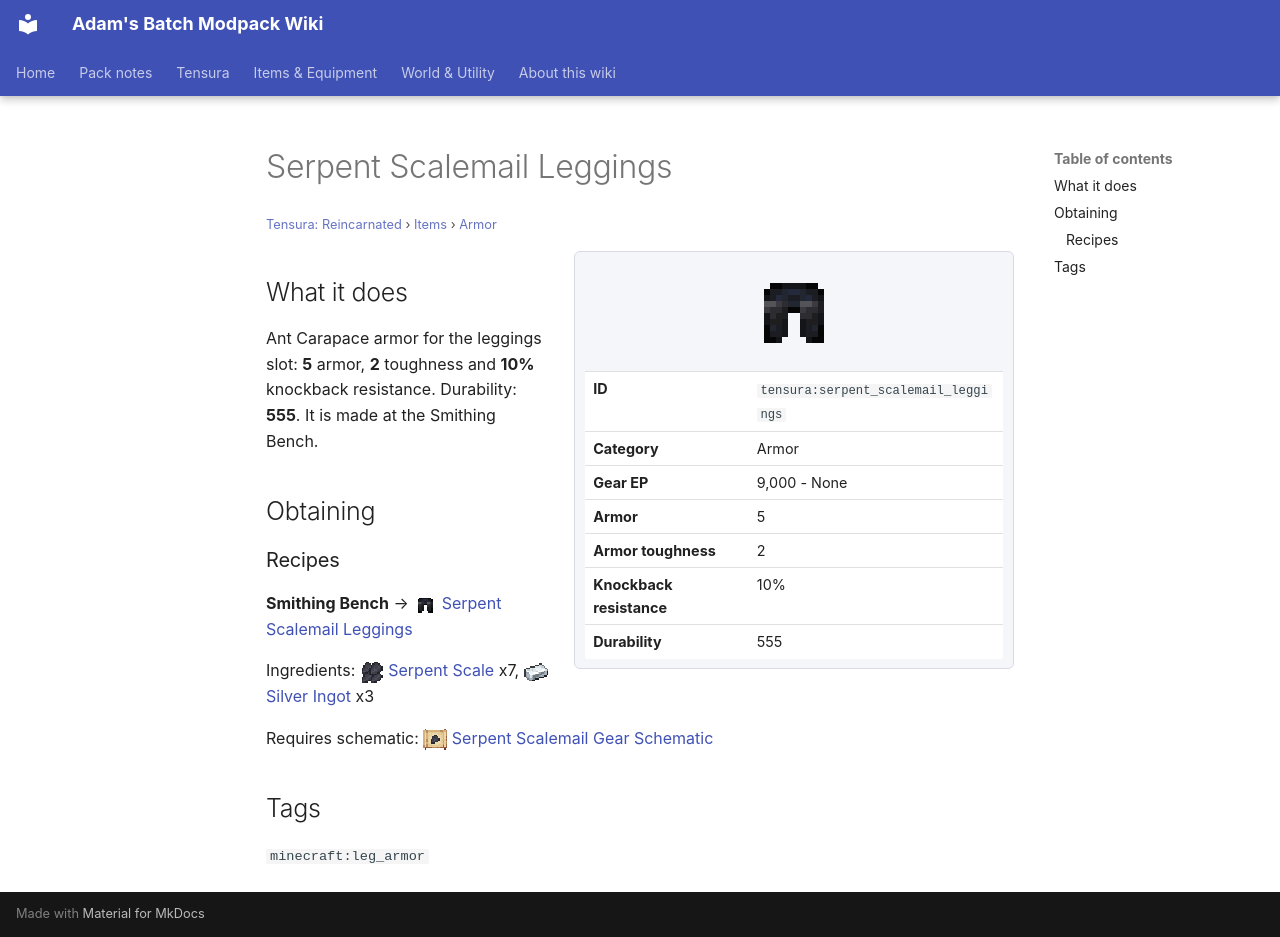

repository: Proteus-Nell/Adams-Batch-MC-Modpack-Wiki · page: tensura-reincarnated/items/armor/serpent-scalemail-leggings/index.html · generator: mkdocs

# Serpent Scalemail Leggings

<small>[Tensura: Reincarnated](../../index.md) &rsaquo; [Items](../index.md) &rsaquo; [Armor](index.md)</small>

<div class="infobox" markdown>

![Serpent Scalemail Leggings](../../../assets/icons/tensura/item/serpent_scalemail_leggings.png)

| | |
|---|---|
| **ID** | `tensura:serpent_scalemail_leggings` |
| **Category** | Armor |
| **Gear EP** | 9,000 - None |
| **Armor** | 5 |
| **Armor toughness** | 2 |
| **Knockback resistance** | 10% |
| **Durability** | 555 |

</div>

## What it does

Ant Carapace armor for the leggings slot: **5** armor, **2** toughness and **10%** knockback resistance. Durability: **555**. It is made at the Smithing Bench.

## Obtaining

### Recipes

**Smithing Bench** &rarr; ![](../../../assets/icons/tensura/item/serpent_scalemail_leggings.png) [Serpent Scalemail Leggings](serpent-scalemail-leggings.md)

Ingredients: ![](../../../assets/icons/tensura/item/serpent_scale.png) [Serpent Scale](../materials/serpent-scale.md) x7, ![](../../../assets/icons/tensura/item/silver_ingot.png) [Silver Ingot](../materials/silver-ingot.md) x3

Requires schematic: ![](../../../assets/icons/tensura/item/serpent_scalemail_gear_schematic.png) [Serpent Scalemail Gear Schematic](../schematics/serpent-scalemail-gear-schematic.md)

## Tags

`minecraft:leg_armor`
